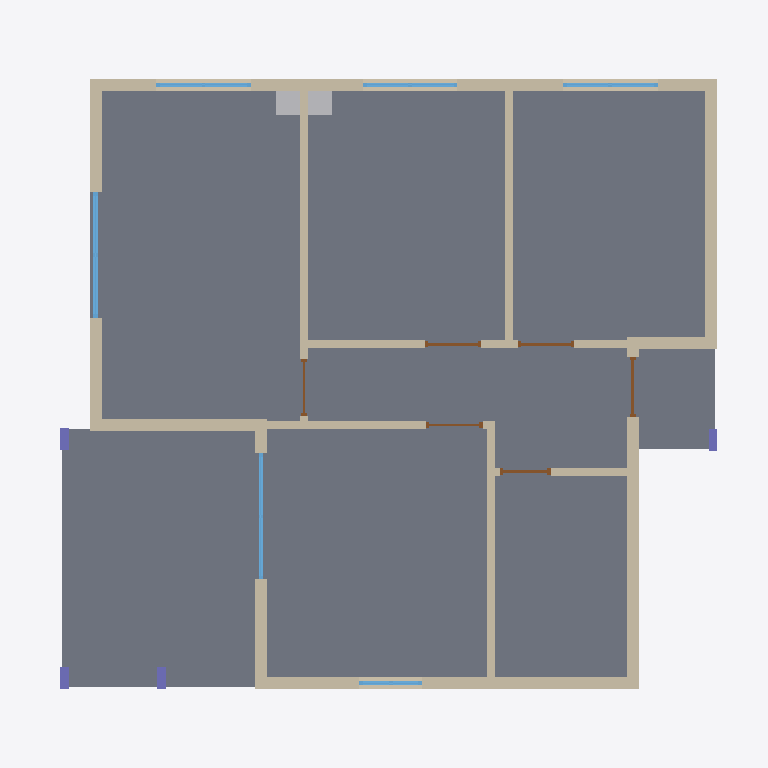
Plan cut of the same IFC building model at storey 'Zemin Kat' (level 0.00 m, cut at 1.40 m), seen from above with north up, elements coloured by IFC class: 26 walls (beige), 6 windows (light blue), 6 doors (brown), 4 columns (violet), 2 other elements (light grey), 1 slab (grey). Cut surfaces are drawn darker.
Extent 11.3 m × 10.2 m × 4.1 m (x, y, z). Storeys (1): Zemin Kat at 0.00 m. Elements (160): 104 IfcMember, 26 IfcWall, 7 IfcWindow, 6 IfcCovering, 6 IfcDoor, 4 IfcColumn, 3 IfcBeam, 2 IfcChimney, 1 IfcRoof, 1 IfcSlab.

HEADER;
FILE_DESCRIPTION(('ViewDefinition [CoordinationView]'),'2;1');
FILE_NAME('','2026-10-10T11:13:54',(''),(''),'IfcOpenShell 0.8.5-1c5b825','IfcOpenShell 0.8.5-1c5b825','');
FILE_SCHEMA(('IFC4'));
ENDSEC;
DATA;
#1=IFCPROJECT('3hWqGMB85Bkg644OaUkc5i',$,'Portman — KT-03 · Tek kat çelik, 2+1, verandalı ve sundurmalı, kırma çatı, 80 m² (üçüncü kör test projesi)',$,$,$,$,(#10),#5);
#12=IFCSITE('3PR6tgtYPFT8Mc$RwgptnX',$,'Parsel',$,$,#22,$,$,$,$,$,$,$,$);
#13=IFCBUILDING('1PpktlWhD8TeHyRY1bVTuN',$,'Tek kat çelik, 2+1, verandalı ve sundurmalı, kırma çatı, 80 m² (üçüncü kör test projesi)',$,$,#27,$,$,$,$,$,$);
#14=IFCBUILDINGSTOREY('0iAPLWtWj1G8Z$vlHssNcg',$,'Zemin Kat',$,$,#32,$,$,$,$);
#2944=IFCSLAB('2Ss14lk_vAte0sYFirErSj',$,'ZEMIN_BETONU_1',$,$,#2949,#2960,$,.BASESLAB.);
#660=IFCWALL('152r6imFP4R8iEcZmJWlK3',$,'D07',$,$,#665,#676,$,.SOLIDWALL.);
#1303=IFCWALL('3RyUebUmnC_w_ut2Angz0a',$,'D14',$,$,#1308,#1319,$,.SOLIDWALL.);
#521=IFCWALL('1TTo1C1PX7_xcdMDKuiUiJ',$,'D06',$,$,#526,#537,$,.SOLIDWALL.);
#1342=IFCWALL('3WA60nsgnFZwpMslW1yS0M',$,'D15',$,$,#1347,#1358,$,.SOLIDWALL.);
#304=IFCWALL('2X9eQwlzfEzfTmkdEs6vnX',$,'D03',$,$,#309,#320,$,.SOLIDWALL.);
#799=IFCWALL('3AIsIKLZP4ihFx6fsa$vF2',$,'D08',$,$,#804,#815,$,.SOLIDWALL.);
#1174=IFCWALL('2QCM8EmXL3MP65UtwvglIz',$,'D13',$,$,#1179,#1190,$,.SOLIDWALL.);
#977=IFCWALL('2Iho5aYaTD29PAHdtbWkWL',$,'D10',$,$,#982,#993,$,.SOLIDWALL.);
#382=IFCWALL('2Z1M2Hw1fFfviftkoHyS$Z',$,'D05',$,$,#387,#398,$,.SOLIDWALL.);
#1055=IFCWALL('3uGPHnbIzDWQIXMZ$XnVT$',$,'D12',$,$,#1060,#1071,$,.SOLIDWALL.);
#938=IFCWALL('38pyW3hPvDpP57VsyiitXF',$,'D09',$,$,#943,#954,$,.SOLIDWALL.);
#1521=IFCWALL('3k6n9OW_LF9wfHKJ3ngxVb',$,'D17',$,$,#1526,#1537,$,.PARTITIONING.);
#1956=IFCWALL('0CQ35iM8v3mgFEK2x8K8Ur',$,'D22',$,$,#1961,#1972,$,.PARTITIONING.);
#2272=IFCWALL('01ELxYAQD7A8UaZODZDevP',$,'D26',$,$,#2277,#2288,$,.PARTITIONING.);
#1837=IFCWALL('38VDqGj4H2qhNKFESWdsMp',$,'D21',$,$,#1842,#1853,$,.PARTITIONING.);
#1995=IFCWALL('345ipvsejBNRoHlTdhqWR1',$,'D23',$,$,#2000,#2011,$,.PARTITIONING.);
#1016=IFCWALL('2TomVUHCn80xN8gEI4U0$x',$,'D11',$,$,#1021,#1032,$,.SOLIDWALL.);
#124=IFCWALL('2_wUqeBwH0fBBwGbHhthU4',$,'D01',$,$,#130,#141,$,.SOLIDWALL.);
#1481=IFCWALL('3PZaNT8wvDsPAAevGgnYUt',$,'D16',$,$,#1486,#1497,$,.PARTITIONING.);
#2233=IFCWALL('0ZIOGtVJTErOFwW5zmP2ZJ',$,'D25',$,$,#2238,#2249,$,.PARTITIONING.);
#343=IFCWALL('26zgcYH4P0K9xMpyosNQfI',$,'D04',$,$,#348,#359,$,.SOLIDWALL.);
#1679=IFCWALL('3pEpCuZ8PCxOEoqVZ53C6x',$,'D19',$,$,#1684,#1695,$,.PARTITIONING.);
#165=IFCWALL('1aVZH62OrD7B$nTT5oJ80V',$,'D02',$,$,#170,#181,$,.SOLIDWALL.);
#2114=IFCWALL('2q3v0NRKr6dBgHpdXp9qcG',$,'D24',$,$,#2119,#2130,$,.PARTITIONING.);
#1560=IFCWALL('3wabhlGGb46hNR$U8u4kMa',$,'D18',$,$,#1565,#1576,$,.PARTITIONING.);
#444=IFCWINDOW('2i3amNronC3wAExSbBIzXe',$,'PENCERE_200/220_P4',$,$,#449,#505,$,2.2,2.0,.WINDOW.,$,$);
#1798=IFCWALL('2c7MhUcifC_PeXquPzLABT',$,'D20',$,$,#1803,#1814,$,.PARTITIONING.);
#2407=IFCCHIMNEY('2QOiPyfUb6kvUcFdpGHWVD',$,'BACA1',$,$,#2412,#2423,$,$);
#2431=IFCCHIMNEY('1DIiJVak11hPELDbQPBCeg',$,'BACA2',$,$,#2436,#2447,$,$);
#227=IFCWINDOW('0uuo73d0D7dxSa18jN8xub',$,'PENCERE_200/220_P5',$,$,#232,#288,$,2.2,2.0,.WINDOW.,$,$);
#583=IFCWINDOW('2FVk5ykHbFh9IPB0NVsH8B',$,'PENCERE_150/130_P1',$,$,#588,#644,$,1.3,1.5,.WINDOW.,$,$);
#861=IFCWINDOW('0B7Gpv9rTCUhuN$11IywGl',$,'PENCERE_150/130_P3',$,$,#866,#922,$,1.3,1.5,.WINDOW.,$,$);
#722=IFCWINDOW('2gPeNC6tzCeRBlnD2TW$rG',$,'PENCERE_150/130_P2',$,$,#727,#783,$,1.3,1.5,.WINDOW.,$,$);
#1404=IFCWINDOW('2xBIbLP5rBFeKcaYDriWyI',$,'PENCERE_100/70_P6',$,$,#1409,#1465,$,0.7000000000000001,1.0,.WINDOW.,$,$);
#1117=IFCDOOR('2iL4ajmIf29RVrGygHc7yV',$,'KAPI_DIS_K1',$,$,#1122,#1160,$,2.1,0.9500000000000001,.DOOR.,$,$);
#2311=IFCCOLUMN('2ZMgFFoUn9mPMrTQAGJaT4',$,'K02',$,$,#2316,#2327,$,.COLUMN.);
#2335=IFCCOLUMN('2Huj9$WKj2Dw4K7xau_XdZ',$,'K03',$,$,#2340,#2351,$,.COLUMN.);
#2359=IFCCOLUMN('3hzAgZOIXDBf0vJ8Lp038d',$,'K06',$,$,#2364,#2375,$,.COLUMN.);
#2057=IFCDOOR('0y$K4gJc15Y9MwRdokDYbT',$,'KAPI_IC_K3',$,$,#2062,#2100,$,2.14,0.9,.DOOR.,$,$);
#2176=IFCDOOR('1TLwVGGvT97PyPx2zihGkc',$,'KAPI_IC_K4',$,$,#2181,#2219,$,2.14,0.9,.DOOR.,$,$);
#1622=IFCDOOR('0L0BlF_e5EuOApylI6gV38',$,'KAPI_IC_K6',$,$,#1627,#1665,$,2.14,0.8,.DOOR.,$,$);
#2383=IFCCOLUMN('14cKmv4NzFqe8z6ZpDOic2',$,'K07',$,$,#2388,#2399,$,.COLUMN.);
#1741=IFCDOOR('1$SQ5Dw1TBNuajo9SYfA05',$,'KAPI_IC_K5',$,$,#1746,#1784,$,2.14,0.9,.DOOR.,$,$);
#1899=IFCDOOR('2Ft_tcTSP96O$4auNedXGr',$,'KAPI_IC_K2',$,$,#1904,#1942,$,2.14,0.9,.DOOR.,$,$);
ENDSEC;
